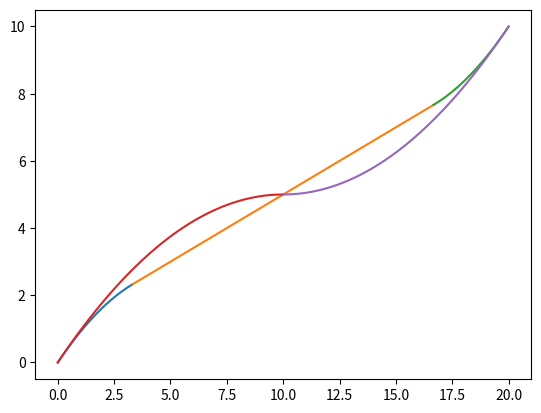

Recreate this plot in Python.
import numpy as np
import matplotlib.pyplot as plt

# given

def f(T, X, v0, v1):
    
    # v1 limits
    
    # choose v1
    
    
    # calculate a
    
    a = -(v1 - v0)**2 / (X - v1 * T)
    
    print("a", a)
    
    # additional calcs
    
    # T1 will be negative if
    # 2 * (v1 - v0) / a > T 
    
    # so lets enforce
    # 2 * (v1 - v0) / a <= T 
    # 2 * (v1 - v0) / a <= T 
    
    
    T1 = T - 2 * (v1 - v0) / a
    T0 = (T - T1) / 2
    
    X1 = v1 * T1
    X0 = (X - X1) / 2
    
    # plot
    
    t = np.linspace(0, T0)
    x = v0 * t + 0.5 * a * t**2
    
    plt.plot(t, x)
    
    t = np.linspace(0, T1)
    x = v1 * t
    
    plt.plot(t + T0, x + X0)
    
    t = np.linspace(0, T0)
    x = v1 * t - 0.5 * a * t**2
    
    plt.plot(t + T0 + T1, x + X0 + X1)

def f2(T, X, v0):
    
    a = (X - v0 * T) / (T**2 / 4)
    
    v1 = v0 + a * T / 2

    print("a", a)
    
    # plot
    
    t = np.linspace(0, T / 2)
    x = v0 * t + 0.5 * a * t**2
    
    plt.plot(t, x)
    
    t = np.linspace(0, T / 2)
    x = v1 * t - 0.5 * a * t**2
    
    plt.plot(t + T / 2, x + X / 2)

f(20, 10, 1, 0.4)
f2(20, 10, 1)

plt.show()
    
